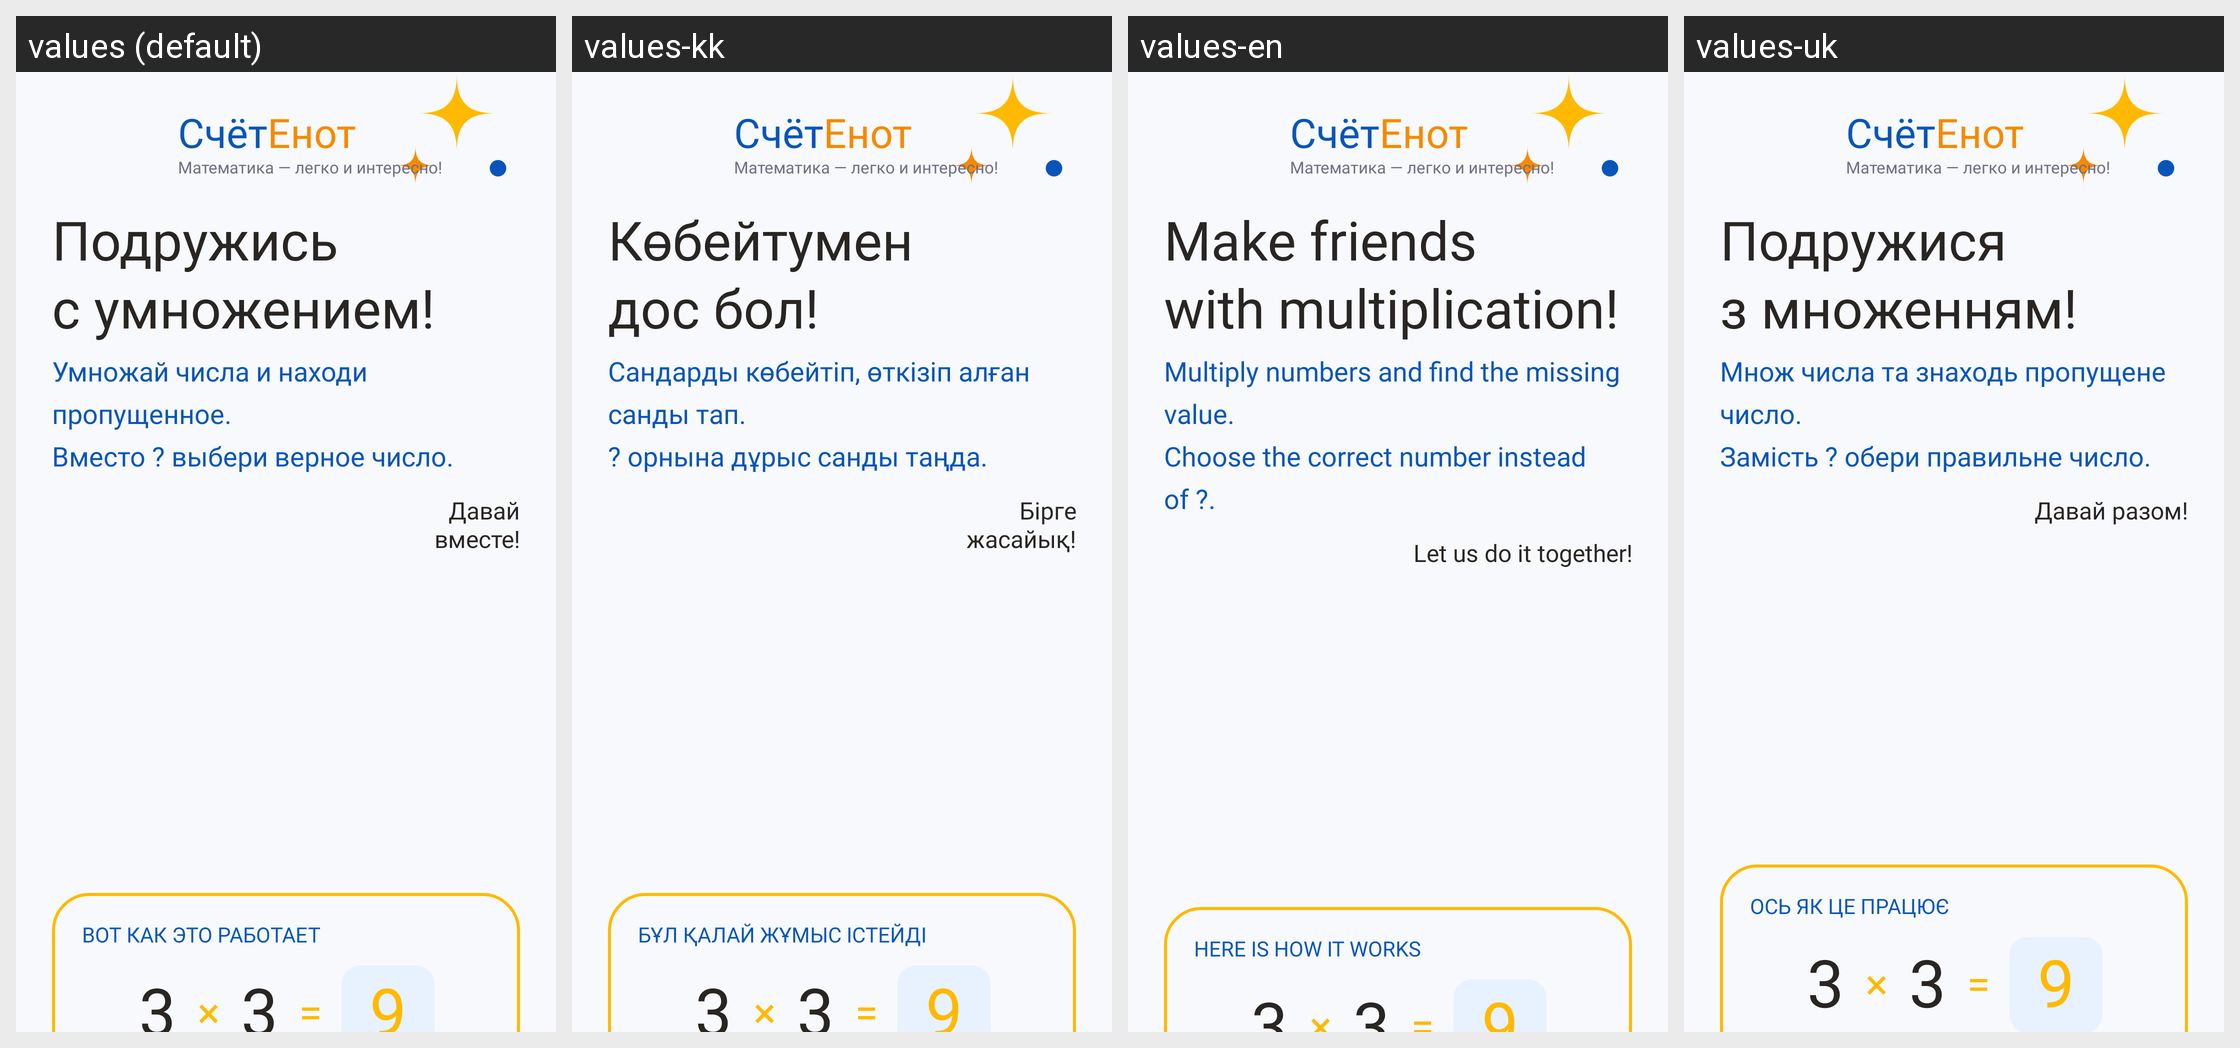

The Android screen above is rendered under several locales of the same app. Produce the string resources it draws, with the default and per-locale values.
Android screen res/layout/ncs_v2_multiplication_intro.xml rendered under 4 locales, left to right: values (default), values-kk, values-en, values-uk. Device: Nexus 5 (rendered at 1080×1920; each locale shown at half size, 540×960, under a caption strip naming it); theme Theme.CompositionOfNumbers.
Strings drawn on this screen, with the default value and each locale's value (text and hints the layout hard-codes, and strings that could not be matched under every locale, appear in the picture but are not listed):

ncs_v2_multiplication_intro_title
  values: Подружись
      с умножением!
  values-kk: Көбейтумен
      дос бол!
  values-en: Make friends
      with multiplication!
  values-uk: Подружися
      з множенням!

ncs_v2_multiplication_intro_explanation
  values: Умножай числа и находи пропущенное.
      Вместо ? выбери верное число.
  values-kk: Сандарды көбейтіп, өткізіп алған санды тап.
      ? орнына дұрыс санды таңда.
  values-en: Multiply numbers and find the missing value.
      Choose the correct number instead of ?.
  values-uk: Множ числа та знаходь пропущене число.
      Замість ? обери правильне число.

ncs_v2_together
  values: Давай
      вместе!
  values-kk: Бірге
      жасайық!
  values-en: Let us do it together!
  values-uk: Давай разом!

ncs_v2_how_it_works
  values: ВОТ КАК ЭТО РАБОТАЕТ
  values-kk: БҰЛ ҚАЛАЙ ЖҰМЫС ІСТЕЙДІ
  values-en: HERE IS HOW IT WORKS
  values-uk: ОСЬ ЯК ЦЕ ПРАЦЮЄ

ncs_v2_multiplication_intro_first_number
  values: 3
  values-kk: 3
  values-en: 3
  values-uk: 3

ncs_v2_math_multiply
  values: ×
  values-kk: ×  [not translated; the default value is used]
  values-en: ×  [not translated; the default value is used]
  values-uk: ×  [not translated; the default value is used]

ncs_v2_multiplication_intro_second_number
  values: 3
  values-kk: 3
  values-en: 3
  values-uk: 3

ncs_v2_math_equals
  values: =
  values-kk: =  [not translated; the default value is used]
  values-en: =  [not translated; the default value is used]
  values-uk: =  [not translated; the default value is used]

ncs_v2_multiplication_intro_result_number
  values: 9
  values-kk: 9
  values-en: 9
  values-uk: 9

ncs_v2_schetenot_first
  values: Счёт
  values-kk: Счёт  [not translated; the default value is used]
  values-en: Счёт  [not translated; the default value is used]
  values-uk: Счёт  [not translated; the default value is used]

ncs_v2_schetenot_second
  values: Енот
  values-kk: Енот  [not translated; the default value is used]
  values-en: Енот  [not translated; the default value is used]
  values-uk: Енот  [not translated; the default value is used]

ncs_v2_schetenot_subtitle
  values: Математика — легко и интересно!
  values-kk: Математика — легко и интересно!  [not translated; the default value is used]
  values-en: Математика — легко и интересно!  [not translated; the default value is used]
  values-uk: Математика — легко и интересно!  [not translated; the default value is used]
